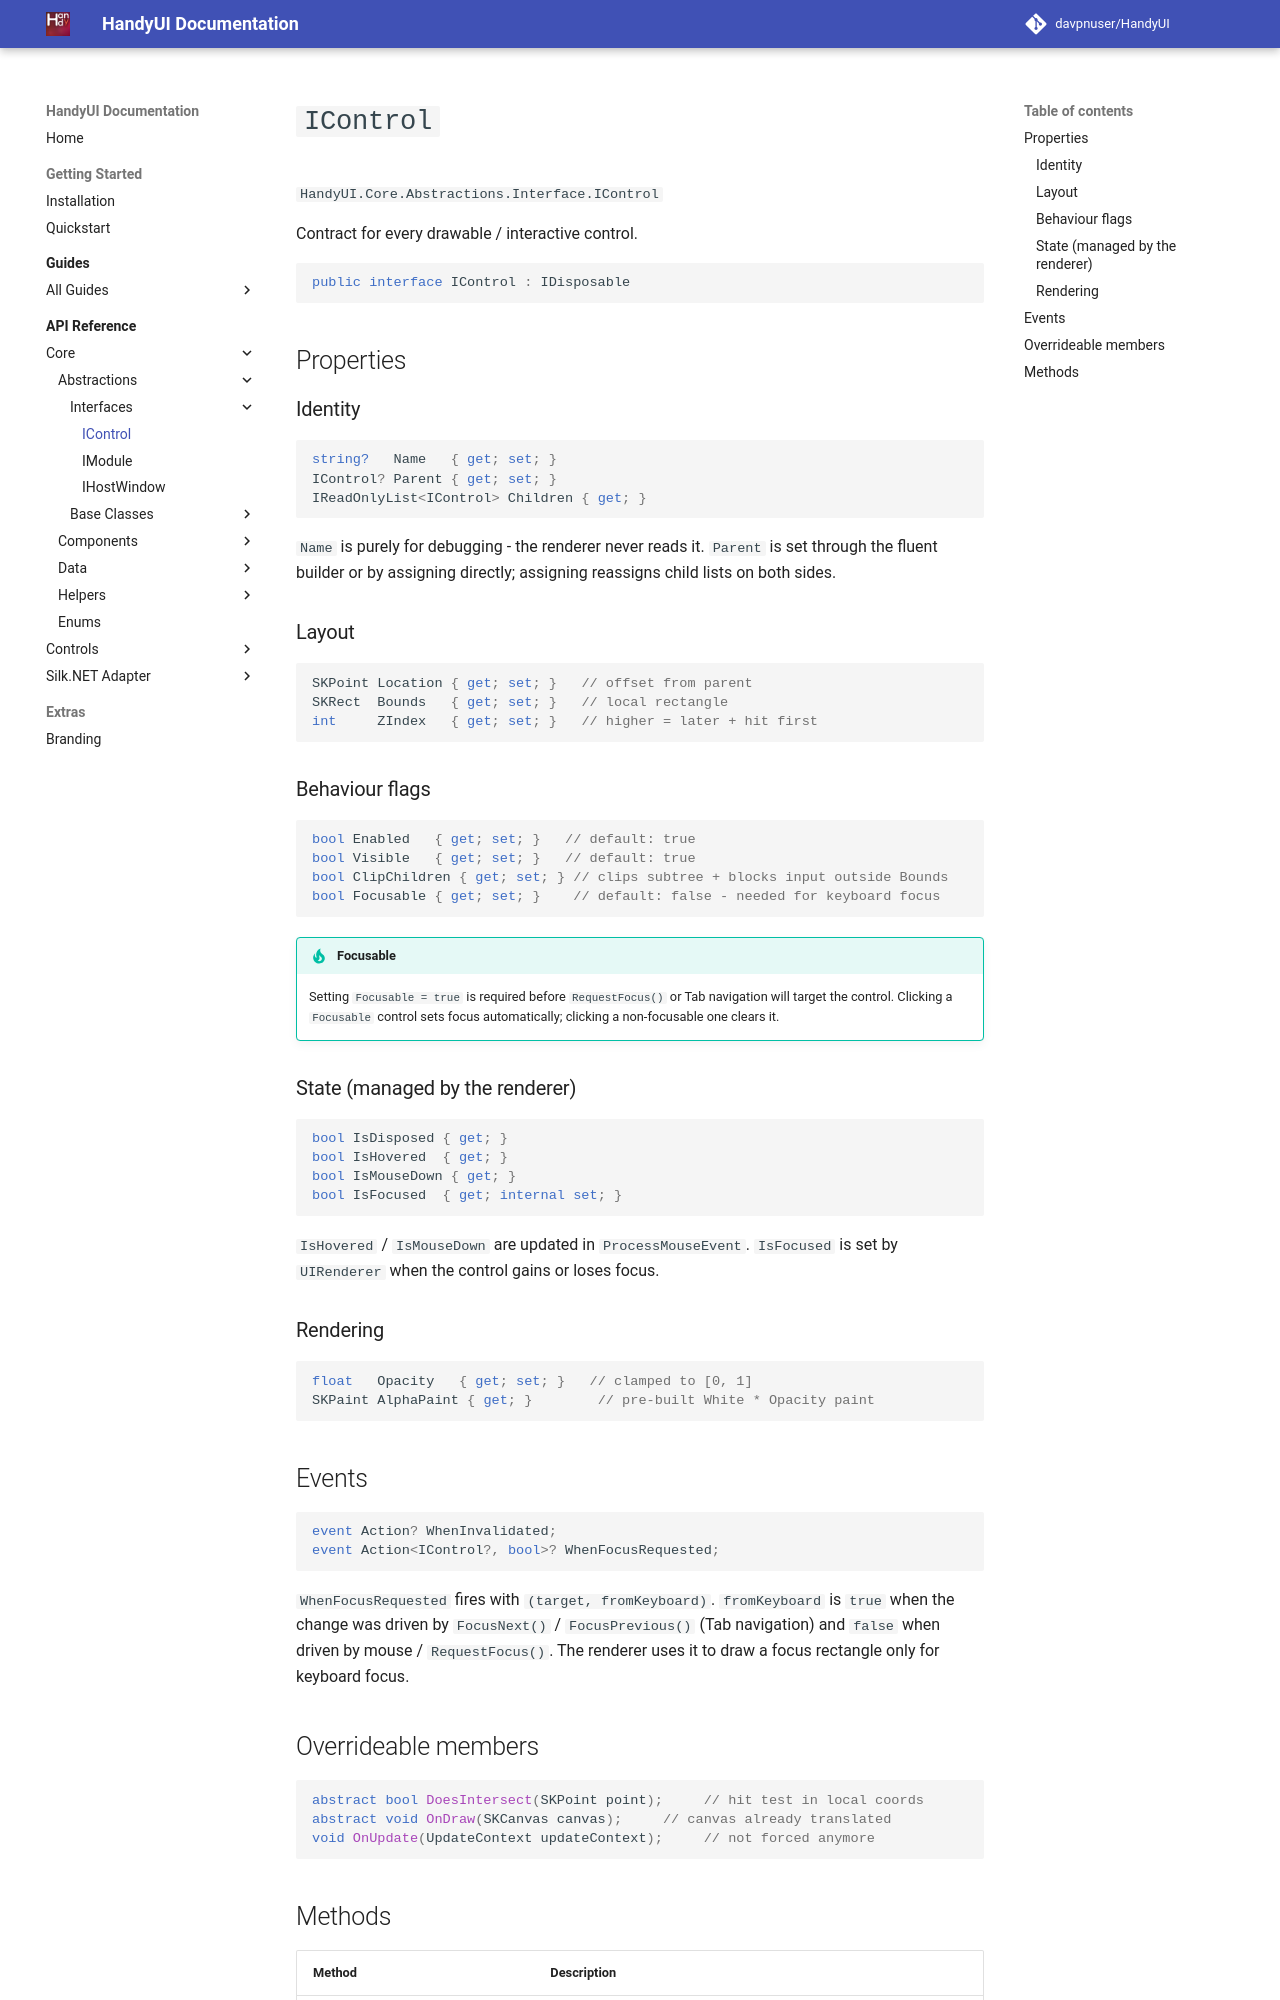

repository: davpnuser/HandyUI · page: dev/api/icontrol/index.html · generator: mkdocs

# `IControl`

`HandyUI.Core.Abstractions.Interface.IControl`

Contract for every drawable / interactive control.

```csharp
public interface IControl : IDisposable
```

## Properties

### Identity

```csharp
string?   Name   { get; set; }
IControl? Parent { get; set; }
IReadOnlyList<IControl> Children { get; }
```

`Name` is purely for debugging - the renderer never reads it. `Parent` is set
through the fluent builder or by assigning directly; assigning reassigns
child lists on both sides.

### Layout

```csharp
SKPoint Location { get; set; }   // offset from parent
SKRect  Bounds   { get; set; }   // local rectangle
int     ZIndex   { get; set; }   // higher = later + hit first
```

### Behaviour flags

```csharp
bool Enabled   { get; set; }   // default: true
bool Visible   { get; set; }   // default: true
bool ClipChildren { get; set; } // clips subtree + blocks input outside Bounds
bool Focusable { get; set; }    // default: false - needed for keyboard focus
```

!!! tip "Focusable"
    Setting `Focusable = true` is required before `RequestFocus()` or Tab
    navigation will target the control. Clicking a `Focusable` control sets
    focus automatically; clicking a non-focusable one clears it.

### State (managed by the renderer)

```csharp
bool IsDisposed { get; }
bool IsHovered  { get; }
bool IsMouseDown { get; }
bool IsFocused  { get; internal set; }
```

`IsHovered` / `IsMouseDown` are updated in `ProcessMouseEvent`. `IsFocused`
is set by `UIRenderer` when the control gains or loses focus.

### Rendering

```csharp
float   Opacity   { get; set; }   // clamped to [0, 1]
SKPaint AlphaPaint { get; }        // pre-built White * Opacity paint
```

## Events

```csharp
event Action? WhenInvalidated;
event Action<IControl?, bool>? WhenFocusRequested;
```

`WhenFocusRequested` fires with `(target, fromKeyboard)`. `fromKeyboard`
is `true` when the change was driven by `FocusNext()` / `FocusPrevious()`
(Tab navigation) and `false` when driven by mouse / `RequestFocus()`. The
renderer uses it to draw a focus rectangle only for keyboard focus.

## Overrideable members

```csharp
abstract bool DoesIntersect(SKPoint point);     // hit test in local coords
abstract void OnDraw(SKCanvas canvas);     // canvas already translated
void OnUpdate(UpdateContext updateContext);     // not forced anymore
```
